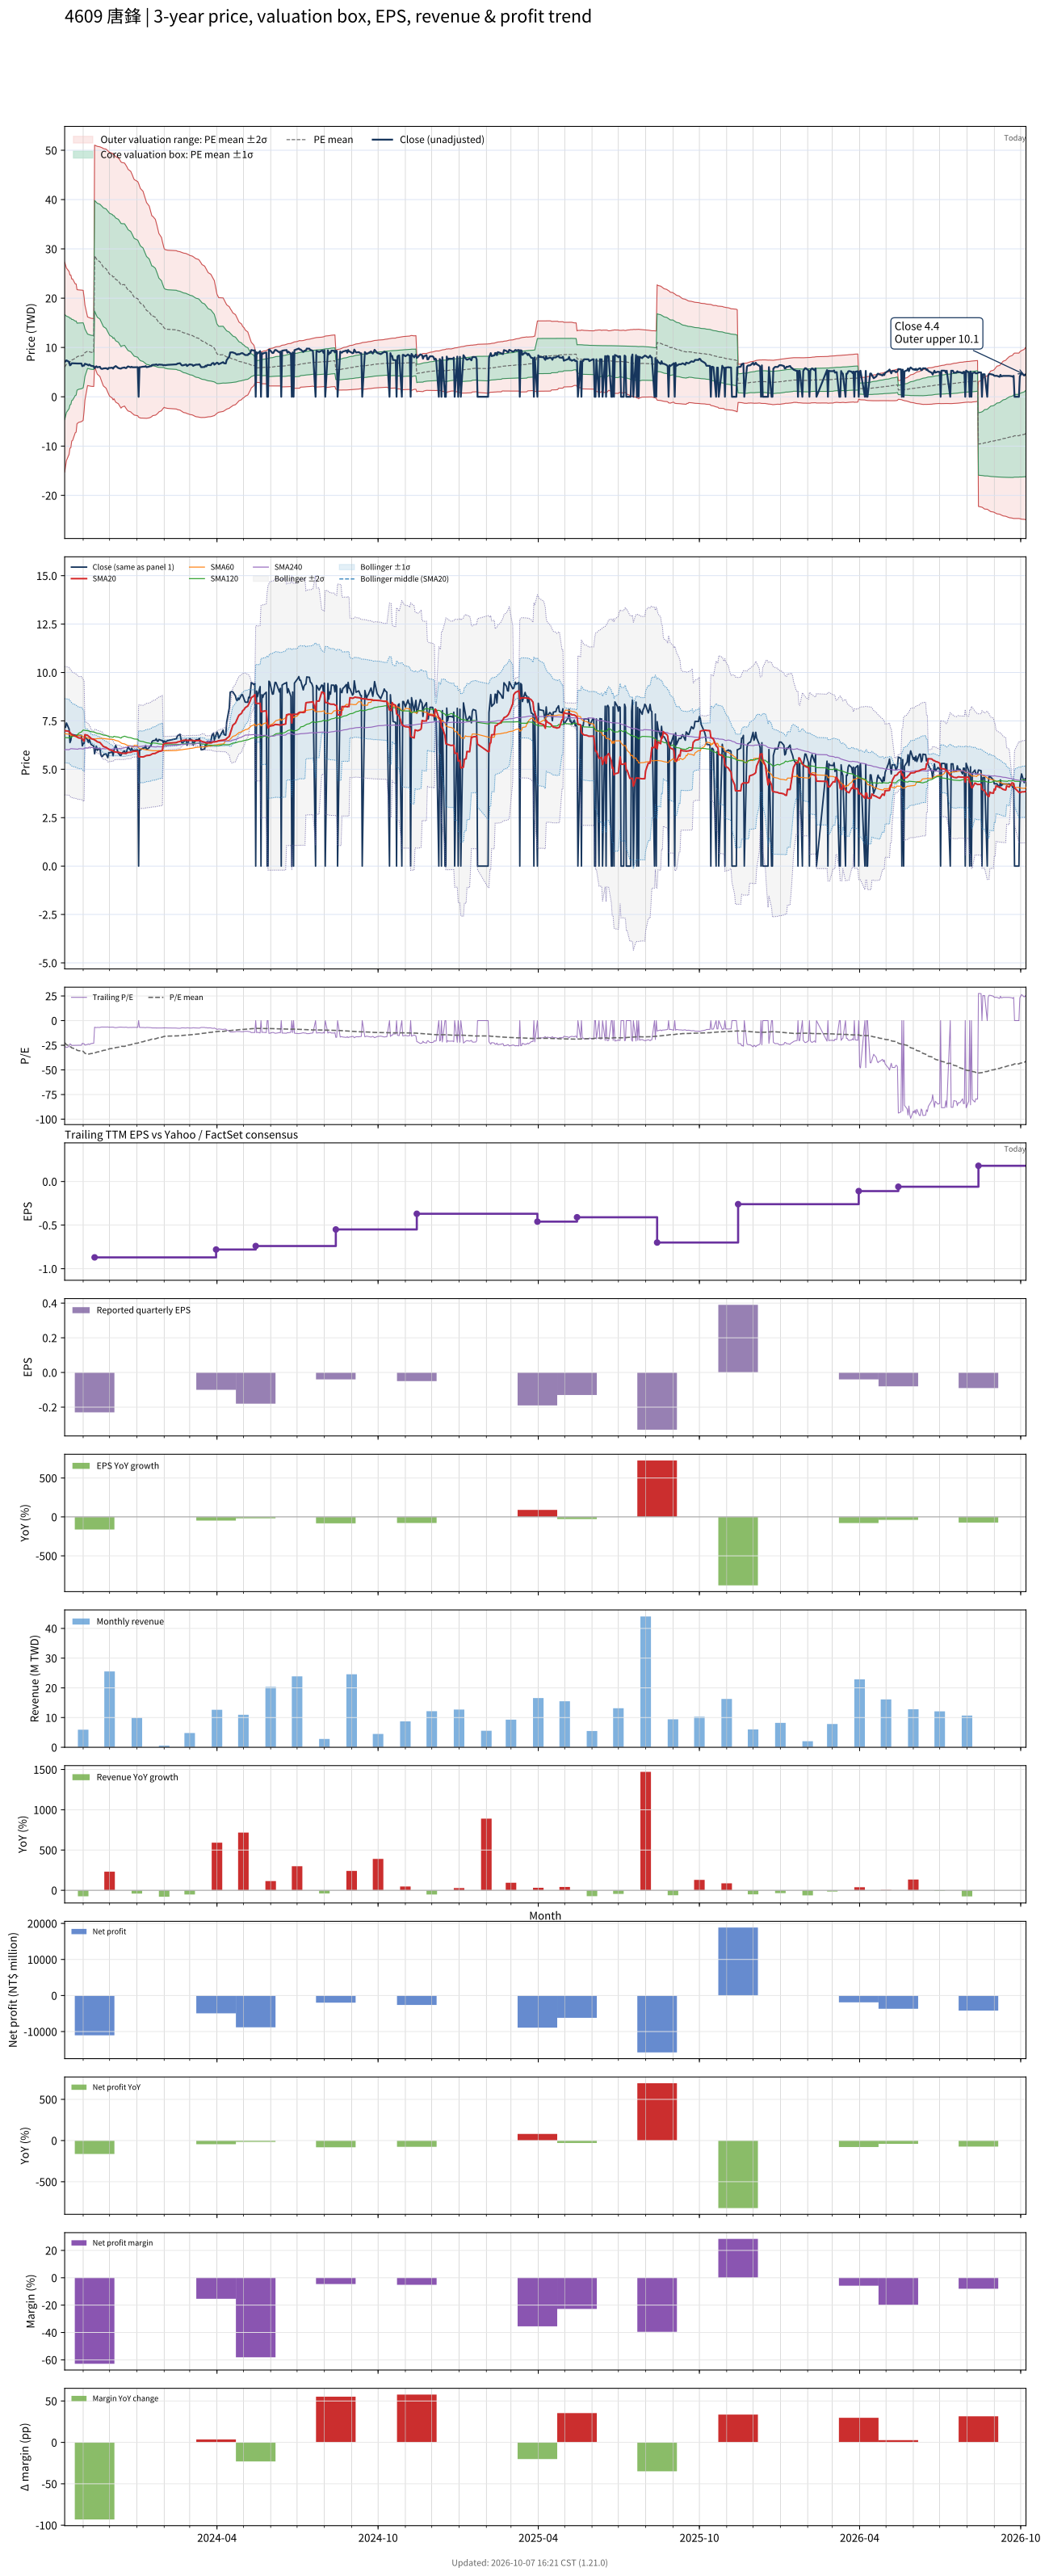

The data file committed next to this chart (first rows):
# chart-version: skill-stock-dynamic-val…
date, close, available_date, period_end, eps, ttm_eps, pe, pe_mean, pe_std, price_m2, price_m1, price_mean, price_p1, price_p2, forward_eps, forward_pe, forward_pe_mean, forward_pe_std, forward_price_m2, forward_price_m1, forward_price_mean, forward_price_p1, forward_price_p2, sma20
2023-10-11, 7.17, 2023-08-14, 2023-06-30, -0.23, -0.27, -26.56, -22.32, 39.44, 27.32, 16.67, 6.025, -4.625, -15.27, , , , , , , , , , 6.992
2023-10-12, 7.17, 2023-08-14, 2023-06-30, -0.23, -0.27, -26.56, -23.38, 37.78, 26.71, 16.51, 6.312, -3.887, -14.09, , , , , , , , , , 6.988
2023-10-13, 7.39, 2023-08-14, 2023-06-30, -0.23, -0.27, -27.37, -24.41, 36.15, 26.11, 16.35, 6.589, -3.17, -12.93, , , , , , , , , , 6.984
2023-10-16, 7.08, 2023-08-14, 2023-06-30, -0.23, -0.27, -26.22, -25.44, 34.35, 25.42, 16.14, 6.869, -2.404, -11.68, , , , , , , , , , 6.958
2023-10-17, 6.38, 2023-08-14, 2023-06-30, -0.23, -0.27, -23.63, -26.43, 32.51, 24.69, 15.91, 7.136, -1.643, -10.42, , , , , , , , , , 6.897
2023-10-18, 6.5, 2023-08-14, 2023-06-30, -0.23, -0.27, -24.07, -26.63, 32.42, 24.7, 15.94, 7.19, -1.564, -10.32, , , , , , , , , , 6.843
2023-10-19, 6.8, 2023-08-14, 2023-06-30, -0.23, -0.27, -25.19, -27.63, 30.43, 23.89, 15.68, 7.46, -0.7567, -8.973, , , , , , , , , , 6.803
2023-10-20, 6.79, 2023-08-14, 2023-06-30, -0.23, -0.27, -25.15, -27.84, 30.33, 23.89, 15.7, 7.516, -0.6716, -8.86, , , , , , , , , , 6.764
2023-10-23, 6.76, 2023-08-14, 2023-06-30, -0.23, -0.27, -25.04, -28.88, 27.95, 22.89, 15.34, 7.798, 0.2508, -7.296, , , , , , , , , , 6.73
2023-10-24, 6.75, 2023-08-14, 2023-06-30, -0.23, -0.27, -25, -29.09, 27.83, 22.88, 15.37, 7.854, 0.3405, -7.173, , , , , , , , , , 6.7
2023-10-25, 6.75, 2023-08-14, 2023-06-30, -0.23, -0.27, -25, -30.13, 25.17, 21.73, 14.93, 8.135, 1.34, -5.455, , , , , , , , , , 6.673
2023-10-26, 6.75, 2023-08-14, 2023-06-30, -0.23, -0.27, -25, -30.34, 25.02, 21.7, 14.95, 8.192, 1.436, -5.319, , , , , , , , , , 6.645
2023-10-27, 6.75, 2023-08-14, 2023-06-30, -0.23, -0.27, -25, -30.55, 24.87, 21.68, 14.96, 8.248, 1.533, -5.181, , , , , , , , , , 6.617
2023-10-30, 6.75, 2023-08-14, 2023-06-30, -0.23, -0.27, -25, -30.76, 24.71, 21.65, 14.98, 8.304, 1.631, -5.041, , , , , , , , , , 6.617
2023-10-31, 6.21, 2023-08-14, 2023-06-30, -0.23, -0.27, -23, -30.95, 24.56, 21.62, 14.99, 8.356, 1.724, -4.908, , , , , , , , , , 6.564
2023-11-01, 6.33, 2023-08-14, 2023-06-30, -0.23, -0.27, -23.44, -31.14, 24.41, 21.59, 15, 8.409, 1.819, -4.771, , , , , , , , , , 6.508
2023-11-02, 6.33, 2023-08-14, 2023-06-30, -0.23, -0.27, -23.44, -32.12, 21.51, 20.29, 14.48, 8.674, 2.865, -2.943, , , , , , , , , , 6.454
2023-11-03, 6.7, 2023-08-14, 2023-06-30, -0.23, -0.27, -24.81, -33.15, 17.87, 18.6, 13.78, 8.951, 4.125, -0.6998, , , , , , , , , , 6.789
2023-11-06, 6.51, 2023-08-14, 2023-06-30, -0.23, -0.27, -24.11, -34.2, 12.87, 16.19, 12.71, 9.234, 5.758, 2.282, , , , , , , , , , 6.753
2023-11-07, 6.38, 2023-08-14, 2023-06-30, -0.23, -0.27, -23.63, -34, 12.85, 16.12, 12.65, 9.179, 5.711, 2.242, , , , , , , , , , 6.713
2023-11-08, 6.54, 2023-08-14, 2023-06-30, -0.23, -0.27, -24.22, -33.8, 12.81, 16.05, 12.59, 9.126, 5.666, 2.207, , , , , , , , , , 6.681
2023-11-09, 6.4, 2023-08-14, 2023-06-30, -0.23, -0.27, -23.7, -33.62, 12.8, 15.99, 12.53, 9.077, 5.621, 2.164, , , , , , , , , , 6.643
2023-11-10, 6.28, 2023-08-14, 2023-06-30, -0.23, -0.27, -23.26, -33.42, 12.78, 15.92, 12.47, 9.024, 5.574, 2.124, , , , , , , , , , 6.587
2023-11-13, 6.2, 2023-08-14, 2023-06-30, -0.23, -0.27, -22.96, -33.22, 12.75, 15.85, 12.41, 8.969, 5.527, 2.085, , , , , , , , , , 6.543
2023-11-14, 5.8, 2023-11-14, 2023-09-30, -0.23, -0.87, -6.667, -32.87, 12.9, 51.04, 39.82, 28.6, 17.38, 6.157, , , , , , , , , , 6.514
2023-11-15, 6.02, 2023-11-14, 2023-09-30, -0.23, -0.87, -6.92, -32.52, 13.03, 50.96, 39.63, 28.29, 16.96, 5.625, , , , , , , , , , 6.49
2023-11-16, 6.19, 2023-11-14, 2023-09-30, -0.23, -0.87, -7.115, -32.18, 13.15, 50.88, 39.44, 28, 16.55, 5.11, , , , , , , , , , 6.46
2023-11-17, 5.98, 2023-11-14, 2023-09-30, -0.23, -0.87, -6.874, -31.84, 13.27, 50.79, 39.25, 27.7, 16.15, 4.604, , , , , , , , , , 6.419
2023-11-20, 6.08, 2023-11-14, 2023-09-30, -0.23, -0.87, -6.989, -31.5, 13.38, 50.69, 39.05, 27.4, 15.76, 4.114, , , , , , , , , , 6.385
2023-11-21, 5.76, 2023-11-14, 2023-09-30, -0.23, -0.87, -6.621, -31.17, 13.51, 50.62, 38.87, 27.12, 15.37, 3.613, , , , , , , , , , 6.335
2023-11-22, 5.66, 2023-11-14, 2023-09-30, -0.23, -0.87, -6.506, -30.84, 13.63, 50.55, 38.69, 26.83, 14.98, 3.121, , , , , , , , , , 6.281
2023-11-23, 5.67, 2023-11-14, 2023-09-30, -0.23, -0.87, -6.517, -30.52, 13.74, 50.46, 38.51, 26.55, 14.6, 2.642, , , , , , , , , , 6.227
2023-11-24, 5.75, 2023-11-14, 2023-09-30, -0.23, -0.87, -6.609, -30.19, 13.83, 50.33, 38.3, 26.26, 14.23, 2.194, , , , , , , , , , 6.177
2023-11-27, 5.8, 2023-11-14, 2023-09-30, -0.23, -0.87, -6.667, -29.87, 13.93, 50.22, 38.1, 25.99, 13.87, 1.746, , , , , , , , , , 6.13
2023-11-28, 5.7, 2023-11-14, 2023-09-30, -0.23, -0.87, -6.552, -29.54, 14.01, 50.07, 37.88, 25.7, 13.51, 1.323, , , , , , , , , , 6.104
2023-11-29, 5.6, 2023-11-14, 2023-09-30, -0.23, -0.87, -6.437, -29.21, 14.08, 49.91, 37.66, 25.41, 13.16, 0.9064, , , , , , , , , , 6.067
2023-11-30, 5.86, 2023-11-14, 2023-09-30, -0.23, -0.87, -6.736, -28.88, 14.14, 49.74, 37.43, 25.12, 12.82, 0.5129, , , , , , , , , , 6.044
2023-12-01, 5.85, 2023-11-14, 2023-09-30, -0.23, -0.87, -6.724, -28.56, 14.21, 49.57, 37.21, 24.85, 12.49, 0.1255, , , , , , , , , , 6.002
2023-12-04, 5.9, 2023-11-14, 2023-09-30, -0.23, -0.87, -6.782, -28.24, 14.26, 49.39, 36.98, 24.57, 12.16, -0.2512, , , , , , , , , , 5.971
2023-12-05, 5.71, 2023-11-14, 2023-09-30, -0.23, -0.87, -6.563, -27.92, 14.32, 49.21, 36.75, 24.29, 11.83, -0.6255, , , , , , , , , , 5.938
2023-12-06, 5.99, 2023-11-14, 2023-09-30, -0.23, -0.87, -6.885, -27.98, 14.22, 49.09, 36.72, 24.34, 11.97, -0.4027, , , , , , , , , , 5.91
2023-12-07, 6.11, 2023-11-14, 2023-09-30, -0.23, -0.87, -7.023, -27.67, 14.27, 48.9, 36.49, 24.07, 11.66, -0.7552, , , , , , , , , , 5.896
2023-12-08, 6.23, 2023-11-14, 2023-09-30, -0.23, -0.87, -7.161, -27.36, 14.31, 48.7, 36.25, 23.8, 11.36, -1.09, , , , , , , , , , 5.893
2023-12-11, 5.82, 2023-11-14, 2023-09-30, -0.23, -0.87, -6.69, -27.03, 14.33, 48.45, 35.98, 23.52, 11.05, -1.411, , , , , , , , , , 5.874
2023-12-12, 5.79, 2023-11-14, 2023-09-30, -0.23, -0.87, -6.655, -26.72, 14.35, 48.22, 35.73, 23.24, 10.75, -1.733, , , , , , , , , , 5.873
2023-12-13, 5.72, 2023-11-14, 2023-09-30, -0.23, -0.87, -6.575, -26.38, 14.35, 47.93, 35.44, 22.95, 10.47, -2.021, , , , , , , , , , 5.859
2023-12-14, 5.72, 2023-11-14, 2023-09-30, -0.23, -0.87, -6.575, -26.05, 14.34, 47.62, 35.14, 22.66, 10.18, -2.296, , , , , , , , , , 5.835
2023-12-15, 5.84, 2023-11-14, 2023-09-30, -0.23, -0.87, -6.713, -26.1, 14.25, 47.51, 35.11, 22.71, 10.31, -2.091, , , , , , , , , , 5.828
2023-12-18, 5.95, 2023-11-14, 2023-09-30, -0.23, -0.87, -6.839, -26.16, 14.16, 47.4, 35.08, 22.76, 10.44, -1.882, , , , , , , , , , 5.822
2023-12-19, 5.82, 2023-11-14, 2023-09-30, -0.23, -0.87, -6.69, -25.84, 14.16, 47.13, 34.81, 22.48, 10.16, -2.165, , , , , , , , , , 5.824
2023-12-20, 5.82, 2023-11-14, 2023-09-30, -0.23, -0.87, -6.69, -25.52, 14.16, 46.84, 34.52, 22.2, 9.885, -2.432, , , , , , , , , , 5.832
2023-12-21, 6.03, 2023-11-14, 2023-09-30, -0.23, -0.87, -6.931, -25.2, 14.14, 46.53, 34.23, 21.92, 9.621, -2.681, , , , , , , , , , 5.851
2023-12-22, 6.16, 2023-11-14, 2023-09-30, -0.23, -0.87, -7.08, -24.86, 14.08, 46.13, 33.88, 21.63, 9.378, -2.873, , , , , , , , , , 5.871
2023-12-25, 5.97, 2023-11-14, 2023-09-30, -0.23, -0.87, -6.862, -24.52, 14.02, 45.73, 33.53, 21.33, 9.136, -3.062, , , , , , , , , , 5.88
2023-12-26, 6.09, 2023-11-14, 2023-09-30, -0.23, -0.87, -7, -24.19, 13.97, 45.35, 33.2, 21.05, 8.898, -3.252, , , , , , , , , , 5.899
2023-12-27, 5.98, 2023-11-14, 2023-09-30, -0.23, -0.87, -6.874, -23.86, 13.89, 44.92, 32.84, 20.76, 8.67, -3.415, , , , , , , , , , 5.918
2023-12-28, 5.98, 2023-11-14, 2023-09-30, -0.23, -0.87, -6.874, -23.51, 13.79, 44.44, 32.44, 20.45, 8.458, -3.535, , , , , , , , , , 5.924
2023-12-29, 5.98, 2023-11-14, 2023-09-30, -0.23, -0.87, -6.874, -23.19, 13.72, 44.05, 32.11, 20.17, 8.234, -3.706, , , , , , , , , , 5.931
2024-01-02, 6, 2023-11-14, 2023-09-30, -0.23, -0.87, -6.897, -22.87, 13.65, 43.64, 31.76, 19.89, 8.021, -3.85, , , , , , , , , , 5.936
... 668 more rows
